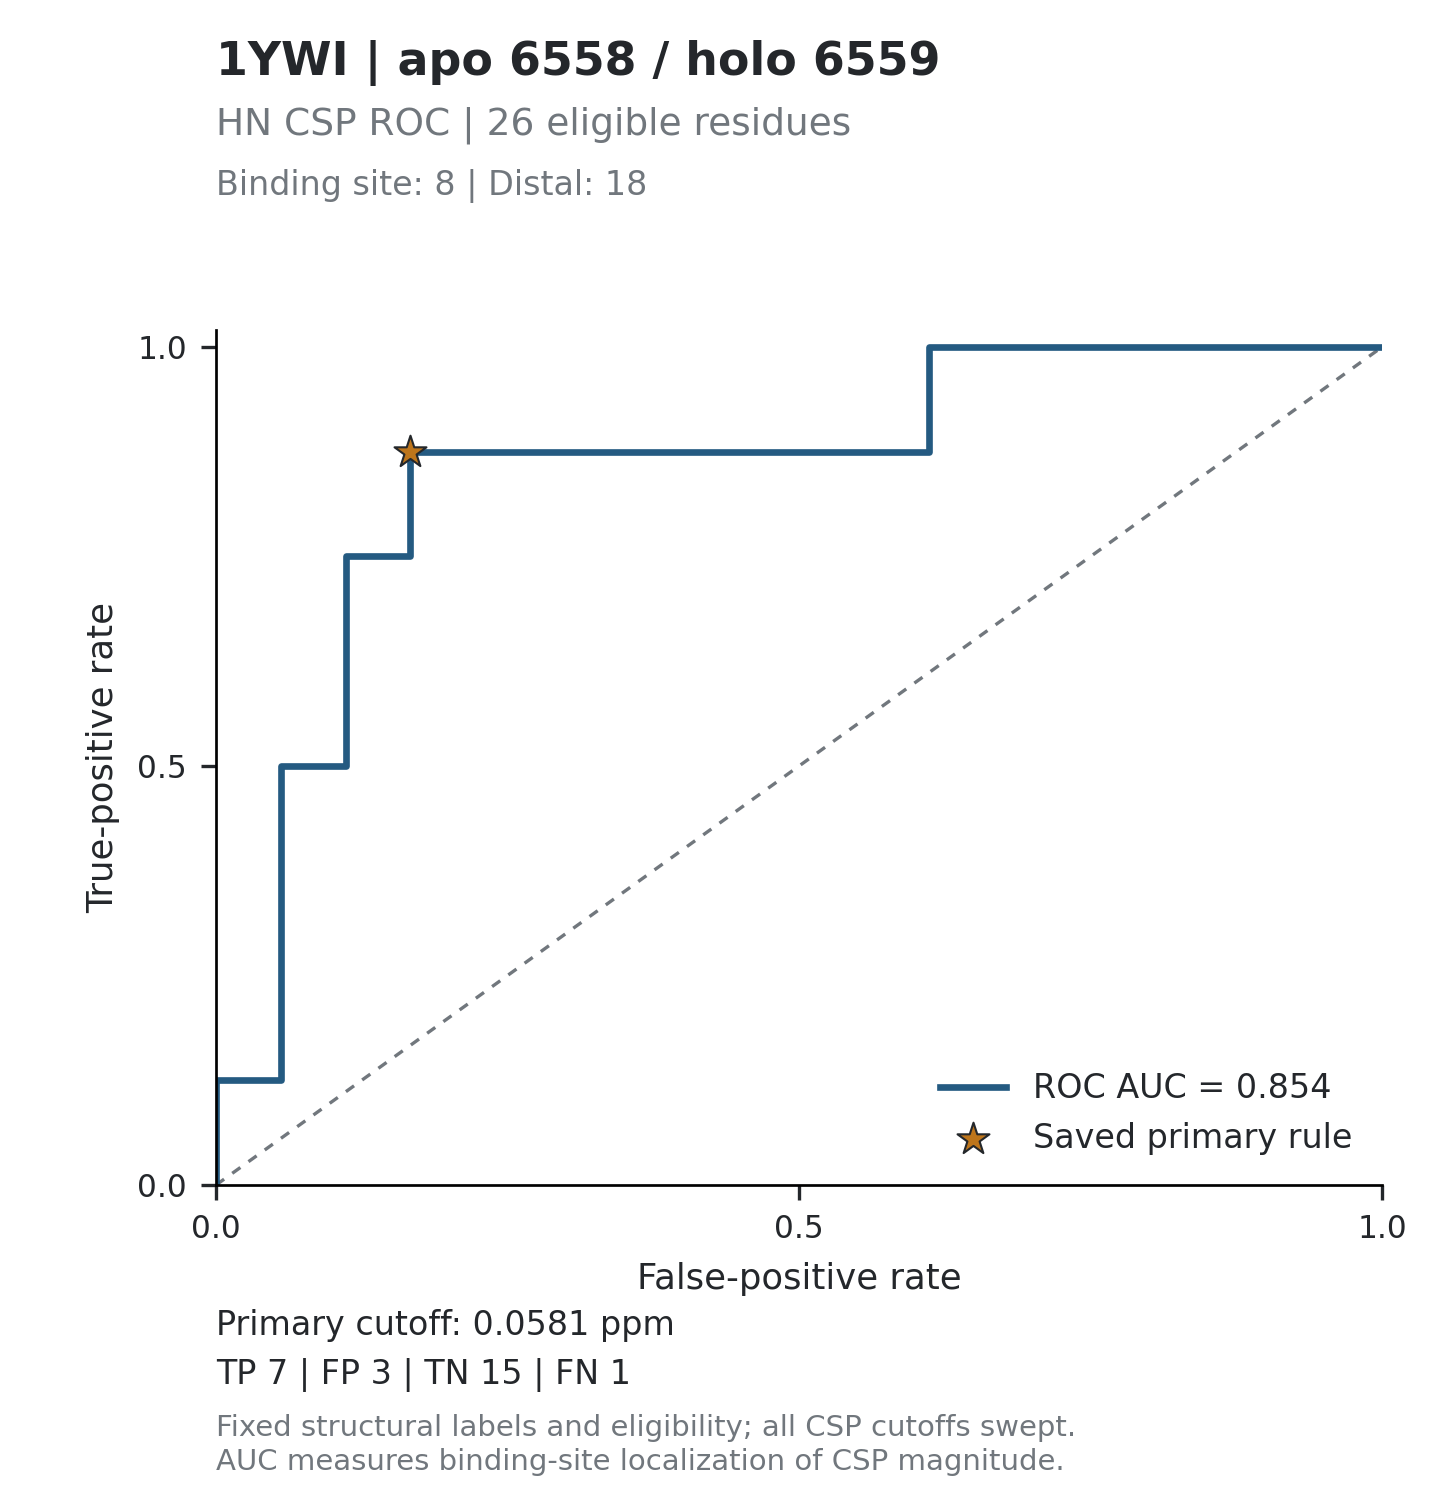

The data file committed next to this chart (first rows):
threshold, tp, fp, tn, fn, tpr, fpr, specificity, precision, fdr, tp_fp_ratio, target_id, score_mode
inf, 0, 0, 18, 8, 0, 0, 1, , , , 1YWI_6558, absolute_ppm
0.1661, 1, 0, 18, 7, 0.125, 0, 1, 1, 0, , 1YWI_6558, absolute_ppm
0.1517, 1, 1, 17, 7, 0.125, 0.05556, 0.9444, 0.5, 0.5, 1, 1YWI_6558, absolute_ppm
0.1437, 2, 1, 17, 6, 0.25, 0.05556, 0.9444, 0.6667, 0.3333, 2, 1YWI_6558, absolute_ppm
0.1318, 3, 1, 17, 5, 0.375, 0.05556, 0.9444, 0.75, 0.25, 3, 1YWI_6558, absolute_ppm
0.123, 4, 1, 17, 4, 0.5, 0.05556, 0.9444, 0.8, 0.2, 4, 1YWI_6558, absolute_ppm
0.1067, 4, 2, 16, 4, 0.5, 0.1111, 0.8889, 0.6667, 0.3333, 2, 1YWI_6558, absolute_ppm
0.1059, 5, 2, 16, 3, 0.625, 0.1111, 0.8889, 0.7143, 0.2857, 2.5, 1YWI_6558, absolute_ppm
0.0996, 6, 2, 16, 2, 0.75, 0.1111, 0.8889, 0.75, 0.25, 3, 1YWI_6558, absolute_ppm
0.0751, 6, 3, 15, 2, 0.75, 0.1667, 0.8333, 0.6667, 0.3333, 2, 1YWI_6558, absolute_ppm
0.0678, 7, 3, 15, 1, 0.875, 0.1667, 0.8333, 0.7, 0.3, 2.333, 1YWI_6558, absolute_ppm
0.0561, 7, 4, 14, 1, 0.875, 0.2222, 0.7778, 0.6364, 0.3636, 1.75, 1YWI_6558, absolute_ppm
0.0541, 7, 5, 13, 1, 0.875, 0.2778, 0.7222, 0.5833, 0.4167, 1.4, 1YWI_6558, absolute_ppm
0.0464, 7, 6, 12, 1, 0.875, 0.3333, 0.6667, 0.5385, 0.4615, 1.167, 1YWI_6558, absolute_ppm
0.0459, 7, 7, 11, 1, 0.875, 0.3889, 0.6111, 0.5, 0.5, 1, 1YWI_6558, absolute_ppm
0.0455, 7, 8, 10, 1, 0.875, 0.4444, 0.5556, 0.4667, 0.5333, 0.875, 1YWI_6558, absolute_ppm
0.0448, 7, 9, 9, 1, 0.875, 0.5, 0.5, 0.4375, 0.5625, 0.7778, 1YWI_6558, absolute_ppm
0.0438, 7, 10, 8, 1, 0.875, 0.5556, 0.4444, 0.4118, 0.5882, 0.7, 1YWI_6558, absolute_ppm
0.0432, 7, 11, 7, 1, 0.875, 0.6111, 0.3889, 0.3889, 0.6111, 0.6364, 1YWI_6558, absolute_ppm
0.0374, 8, 11, 7, 0, 1, 0.6111, 0.3889, 0.4211, 0.5789, 0.7273, 1YWI_6558, absolute_ppm
0.0371, 8, 12, 6, 0, 1, 0.6667, 0.3333, 0.4, 0.6, 0.6667, 1YWI_6558, absolute_ppm
0.0322, 8, 13, 5, 0, 1, 0.7222, 0.2778, 0.381, 0.619, 0.6154, 1YWI_6558, absolute_ppm
0.0321, 8, 14, 4, 0, 1, 0.7778, 0.2222, 0.3636, 0.6364, 0.5714, 1YWI_6558, absolute_ppm
0.03, 8, 15, 3, 0, 1, 0.8333, 0.1667, 0.3478, 0.6522, 0.5333, 1YWI_6558, absolute_ppm
0.0291, 8, 16, 2, 0, 1, 0.8889, 0.1111, 0.3333, 0.6667, 0.5, 1YWI_6558, absolute_ppm
0.0257, 8, 17, 1, 0, 1, 0.9444, 0.05556, 0.32, 0.68, 0.4706, 1YWI_6558, absolute_ppm
0.0216, 8, 18, 0, 0, 1, 1, 0, 0.3077, 0.6923, 0.4444, 1YWI_6558, absolute_ppm
inf, 0, 0, 18, 8, 0, 0, 1, , , , 1YWI_6558, relative
2.86, 1, 0, 18, 7, 0.125, 0, 1, 1, 0, , 1YWI_6558, relative
2.612, 1, 1, 17, 7, 0.125, 0.05556, 0.9444, 0.5, 0.5, 1, 1YWI_6558, relative
2.474, 2, 1, 17, 6, 0.25, 0.05556, 0.9444, 0.6667, 0.3333, 2, 1YWI_6558, relative
2.269, 3, 1, 17, 5, 0.375, 0.05556, 0.9444, 0.75, 0.25, 3, 1YWI_6558, relative
2.118, 4, 1, 17, 4, 0.5, 0.05556, 0.9444, 0.8, 0.2, 4, 1YWI_6558, relative
1.837, 4, 2, 16, 4, 0.5, 0.1111, 0.8889, 0.6667, 0.3333, 2, 1YWI_6558, relative
1.823, 5, 2, 16, 3, 0.625, 0.1111, 0.8889, 0.7143, 0.2857, 2.5, 1YWI_6558, relative
1.715, 6, 2, 16, 2, 0.75, 0.1111, 0.8889, 0.75, 0.25, 3, 1YWI_6558, relative
1.293, 6, 3, 15, 2, 0.75, 0.1667, 0.8333, 0.6667, 0.3333, 2, 1YWI_6558, relative
1.167, 7, 3, 15, 1, 0.875, 0.1667, 0.8333, 0.7, 0.3, 2.333, 1YWI_6558, relative
0.9658, 7, 4, 14, 1, 0.875, 0.2222, 0.7778, 0.6364, 0.3636, 1.75, 1YWI_6558, relative
0.9314, 7, 5, 13, 1, 0.875, 0.2778, 0.7222, 0.5833, 0.4167, 1.4, 1YWI_6558, relative
0.7988, 7, 6, 12, 1, 0.875, 0.3333, 0.6667, 0.5385, 0.4615, 1.167, 1YWI_6558, relative
0.7902, 7, 7, 11, 1, 0.875, 0.3889, 0.6111, 0.5, 0.5, 1, 1YWI_6558, relative
0.7833, 7, 8, 10, 1, 0.875, 0.4444, 0.5556, 0.4667, 0.5333, 0.875, 1YWI_6558, relative
0.7713, 7, 9, 9, 1, 0.875, 0.5, 0.5, 0.4375, 0.5625, 0.7778, 1YWI_6558, relative
0.7541, 7, 10, 8, 1, 0.875, 0.5556, 0.4444, 0.4118, 0.5882, 0.7, 1YWI_6558, relative
0.7437, 7, 11, 7, 1, 0.875, 0.6111, 0.3889, 0.3889, 0.6111, 0.6364, 1YWI_6558, relative
0.6439, 8, 11, 7, 0, 1, 0.6111, 0.3889, 0.4211, 0.5789, 0.7273, 1YWI_6558, relative
0.6387, 8, 12, 6, 0, 1, 0.6667, 0.3333, 0.4, 0.6, 0.6667, 1YWI_6558, relative
0.5544, 8, 13, 5, 0, 1, 0.7222, 0.2778, 0.381, 0.619, 0.6154, 1YWI_6558, relative
0.5526, 8, 14, 4, 0, 1, 0.7778, 0.2222, 0.3636, 0.6364, 0.5714, 1YWI_6558, relative
0.5165, 8, 15, 3, 0, 1, 0.8333, 0.1667, 0.3478, 0.6522, 0.5333, 1YWI_6558, relative
0.501, 8, 16, 2, 0, 1, 0.8889, 0.1111, 0.3333, 0.6667, 0.5, 1YWI_6558, relative
0.4425, 8, 17, 1, 0, 1, 0.9444, 0.05556, 0.32, 0.68, 0.4706, 1YWI_6558, relative
0.3719, 8, 18, 0, 0, 1, 1, 0, 0.3077, 0.6923, 0.4444, 1YWI_6558, relative
